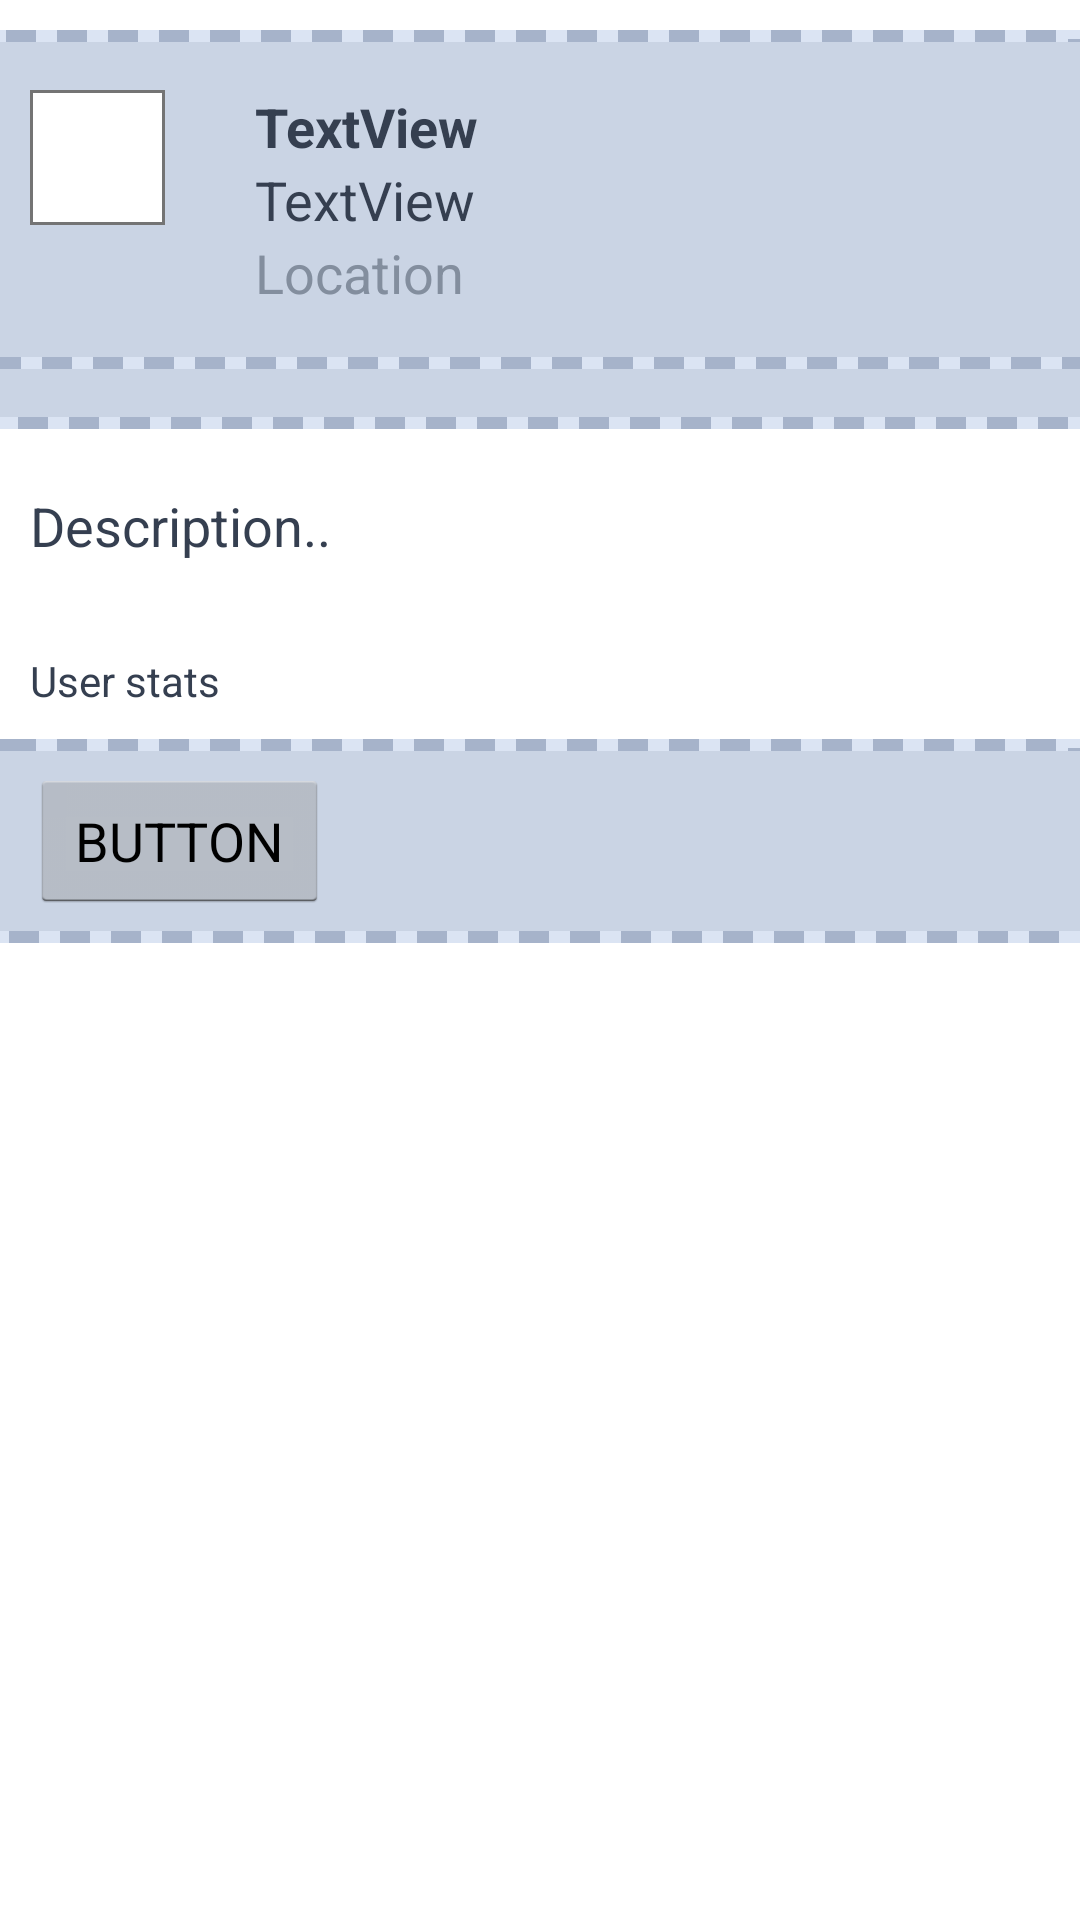

This screen was rendered from an Android layout file. Write that file and the resources it references.
<!-- AndroidManifest.xml: application theme AppTheme -->
<!-- res/layout/showuser.xml -->
<?xml version="1.0" encoding="utf-8"?>
<LinearLayout xmlns:android="http://schemas.android.com/apk/res/android"
    android:layout_width="match_parent" android:layout_height="wrap_content"
    android:id="@+id/showUserRoot">

    <LinearLayout android:id="@+id/showTweetLayout"
        android:layout_width="match_parent" android:layout_height="wrap_content"
        android:orientation="vertical" android:paddingTop="10dp">


        <LinearLayout android:id="@+id/showUserInfo"
            android:layout_width="match_parent" android:layout_height="wrap_content"
            android:background="@drawable/content_box" android:paddingLeft="10dp"
            android:paddingTop="20dp" android:paddingBottom="20dp"
            android:paddingRight="10dp" android:orientation="horizontal">
            <ImageView android:id="@+id/showUserProfileImage"
                android:layout_height="45dp" android:layout_width="45dp"
                android:src="@drawable/default_profile" android:background="@drawable/image_border"
                android:layout_marginRight="10dp" />
            <LinearLayout android:id="@+id/linearLayout1"
                android:layout_width="match_parent" android:layout_height="wrap_content"
                android:orientation="vertical"
                android:paddingLeft="20dp">
                <TextView android:id="@+id/showUserRealName"
                    android:layout_width="wrap_content" android:layout_height="wrap_content"
                    android:text="TextView" android:textColor="#353f50"
                    android:textSize="18sp" android:textStyle="bold" />
                <TextView android:id="@+id/showUserScreenName"
                    android:layout_width="wrap_content" android:layout_height="wrap_content"
                    android:text="TextView" android:textColor="#353f50"
                    android:textSize="18sp" />
                <TextView android:id="@+id/showUserLocation"
                    android:layout_width="wrap_content" android:layout_height="wrap_content"
                    android:text="Location" android:textColor="#838e9e"
                    android:textSize="18sp" />
            </LinearLayout>
        </LinearLayout>

        <LinearLayout android:id="@+id/showLocalUserButtons"
            android:orientation="horizontal" android:layout_width="match_parent"
            android:layout_height="wrap_content"
            android:visibility="gone" android:background="@drawable/content_box_bottom"
            android:padding="10dp">
            <Button android:id="@+id/showUserFollowers"
                android:layout_width="wrap_content" android:layout_height="wrap_content"
                android:text="Followers" android:layout_marginRight="20dp"
                android:visibility="visible" android:paddingLeft="10dp" android:paddingRight="10dp" />
            <Button android:id="@+id/showUserFriends"
                android:layout_width="wrap_content" android:layout_height="wrap_content"
                android:text="Friends" android:layout_marginRight="20dp"
                android:paddingLeft="10dp" android:paddingRight="10dp"
                android:visibility="visible" />
            <Button android:id="@+id/showUserDisasterPeers"
                android:layout_width="wrap_content" android:layout_height="wrap_content"
                android:text="Peers"
                android:paddingLeft="10dp" android:paddingRight="10dp"
                android:visibility="visible" />
        </LinearLayout>
        <LinearLayout android:id="@+id/showUserButtons"
            android:orientation="vertical" android:layout_width="match_parent"
            android:layout_height="wrap_content"
            android:visibility="visible" android:background="@drawable/content_box_bottom"
            android:padding="10dp">
            <LinearLayout android:id="@+id/showUserTounfollow"
                android:orientation="horizontal" android:layout_width="match_parent"
                android:layout_height="wrap_content" android:padding="10dp"
                android:visibility="gone">
                <ImageView android:id="@+id/showUserInfo2"
                    android:layout_width="wrap_content" android:layout_height="wrap_content"
                    android:src="@android:drawable/ic_dialog_info"
                    android:layout_marginRight="10dp" />
                <TextView android:id="@+id/showUserInfoText2"
                    android:layout_width="wrap_content" style="@style/twimightDefaultTextAppearance" android:layout_height="wrap_content"
                    android:text="You will stop following this user once Internet connectivity is available." />
            </LinearLayout>
            <LinearLayout android:id="@+id/showUserTofollow"
                android:orientation="horizontal" android:layout_width="match_parent"
                android:layout_height="wrap_content" android:padding="10dp"
                android:visibility="gone">
                <ImageView android:id="@+id/showUserInfo1"
                    android:layout_width="wrap_content" android:layout_height="wrap_content"
                    android:src="@android:drawable/ic_dialog_info"
                    android:layout_marginRight="10dp" />
                <TextView android:id="@+id/showUserInfoText1"
                    android:layout_width="wrap_content" style="@style/twimightDefaultTextAppearance" android:layout_height="wrap_content"
                    android:text="You will start following this user once Internet connectivity is available." />
            </LinearLayout>
        </LinearLayout>

        <LinearLayout android:id="@+id/showUserAdditionalInfo"
            android:paddingTop="10dp" android:orientation="vertical"
            android:layout_width="match_parent" android:layout_height="wrap_content">
            <TextView android:id="@+id/showUserDescription"
                android:layout_width="match_parent" android:layout_height="wrap_content"
                android:text="Description.." android:textSize="18sp"
                android:padding="10dp"
                android:layout_marginBottom="10dp"
                android:autoLink="web"
                android:textColor="#353f50"/>
            <TextView android:id="@+id/showUserStats" android:text="User stats"
                android:layout_width="match_parent" android:layout_height="wrap_content"
                android:textColor="#353f50" android:padding="10dp"/>
        </LinearLayout>

        <LinearLayout android:id="@+id/showUserTweetsButtons"
            android:orientation="horizontal" android:layout_width="match_parent"
            android:layout_height="wrap_content" android:padding="10dp" android:background="@drawable/content_box">

            <Button android:id="@+id/showUserTweetsButton"
                android:layout_width="wrap_content" android:layout_height="wrap_content"
                android:text="BUTTON" android:paddingLeft="15dp" android:paddingRight="15dp"
                android:visibility="visible"/>
        </LinearLayout>
    </LinearLayout>
</LinearLayout>
<!-- resources referenced by this layout -->
<resources>
  <!-- drawable content_box (drawable) -->
  <?xml version="1.0" encoding="UTF-8"?>
  <layer-list xmlns:android="http://schemas.android.com/apk/res/android">
      <item>
          <shape>
              <solid android:color="#dbe4f3" />
          </shape>
      </item>
  
      
      <item>
          <shape>
              <solid android:color="#dbe4f3" />
              <stroke android:width="4dp" android:color="#a6b3ca"
                  android:dashWidth="10dp" android:dashGap="7dp" />
          </shape>
      </item>
  
      
      <item android:top="4dp" android:bottom="4dp">
          <shape>
              <solid android:color="#cad4e4" />
          </shape>
      </item>
  
  </layer-list>
  <!-- drawable content_box_bottom (drawable) -->
  <?xml version="1.0" encoding="UTF-8"?>
  <layer-list xmlns:android="http://schemas.android.com/apk/res/android">
      <item>
          <shape>
              <solid android:color="@color/BackgroundLight" />
          </shape>
      </item>
  
      
      <item>
          <shape>
              <solid android:color="@color/BackgroundLight" />
              <stroke android:width="4dp" android:color="@color/Separator"
                  android:dashWidth="10dp" android:dashGap="7dp" />
          </shape>
      </item>
  
      
      <item android:bottom="4dp">
          <shape>
              <solid android:color="@color/BackgroundDark" />
          </shape>
      </item>
  
  </layer-list>
  <!-- drawable image_border (drawable) -->
  <?xml version="1.0" encoding="UTF-8"?>
  <shape xmlns:android="http://schemas.android.com/apk/res/android">
      <solid android:color="#FFFFFF" />
      <stroke android:width="1dip" android:color="#747474" />
      <padding android:left="1dip" android:top="1dip" android:right="1dip"
          android:bottom="1dip" />
  </shape>
  <style name="twimightDefaultTextAppearance" parent="@android:style/TextAppearance">
          <item name="android:textSize">16sp</item>
          <item name="android:textColor">@color/TextDark</item>
      </style>
  <style name="AppTheme" parent="android:Theme.Holo.Light" />
  <color name="BackgroundLight">#dbe4f3</color>
  <color name="Separator">#a6b3ca</color>
  <color name="BackgroundDark">#cad4e4</color>
  <color name="TextDark">#353f50</color>
</resources>
